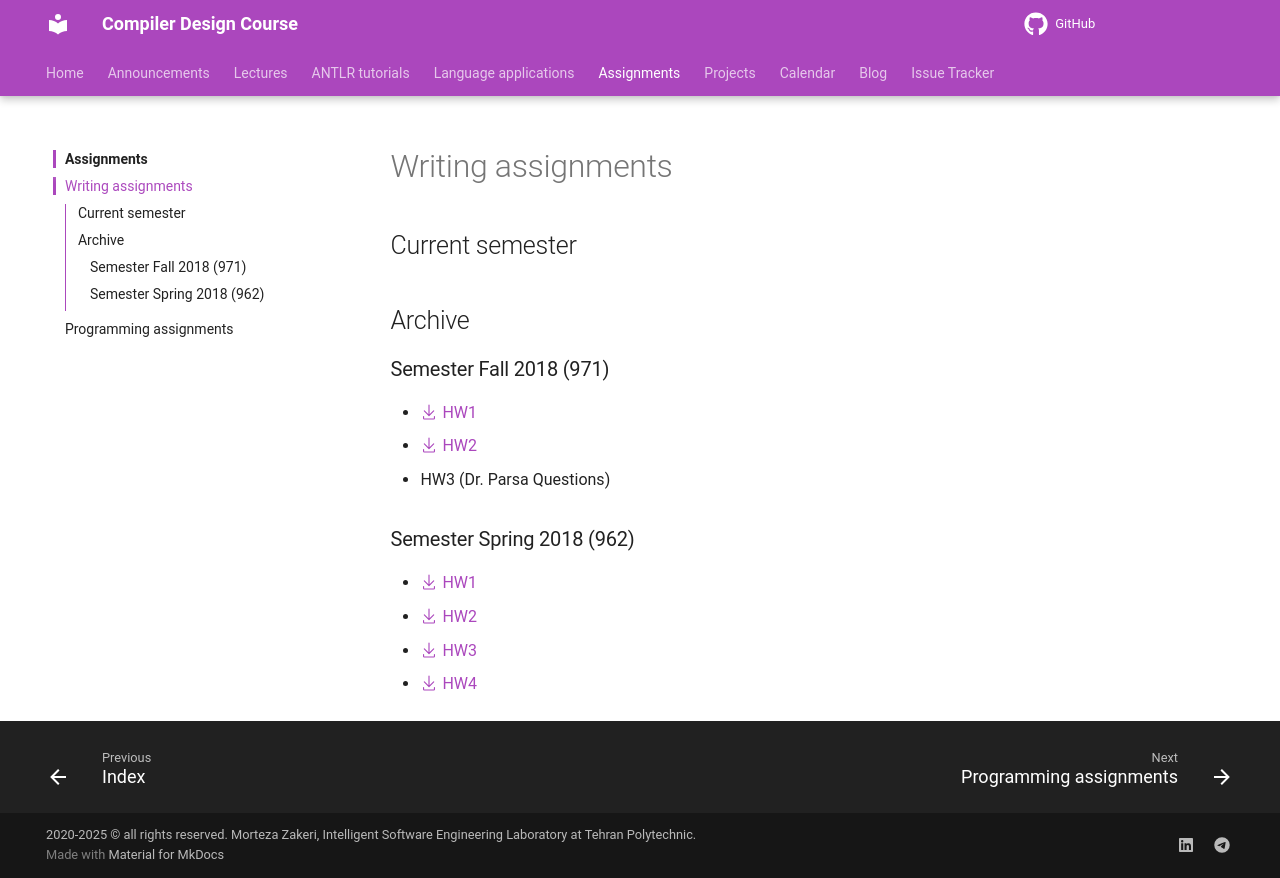

repository: m-zakeri/Compilers · page: assignments/writing_assignments/index.html · generator: mkdocs

# Writing assignments


## Current semester


## Archive


### Semester Fall 2018 (971)
* [:octicons-download-24: HW1](http://parsa.iust.ac.ir/download_center/courses_material/compilers/_hws/homeworks_971/compiler971_hw01.pdf)
* [:octicons-download-24: HW2](http://parsa.iust.ac.ir/download_center/courses_material/compilers/_hws/homeworks_971/compiler971_hw02.pdf)
* HW3 (Dr. Parsa Questions)


### Semester Spring 2018 (962)
* [:octicons-download-24: HW1](http://parsa.iust.ac.ir/download_center/courses_material/compilers/_hws/homeworks_962/compiler962_hw01.pdf)
* [:octicons-download-24: HW2](http://parsa.iust.ac.ir/download_center/courses_material/compilers/_hws/homeworks_962/compiler962_hw02.pdf)
* [:octicons-download-24: HW3](http://parsa.iust.ac.ir/download_center/courses_material/compilers/_hws/homeworks_962/compiler962_hw03.pdf)
* [:octicons-download-24: HW4](http://parsa.iust.ac.ir/download_center/courses_material/compilers/_hws/homeworks_962/compiler962_hw04.pdf)
